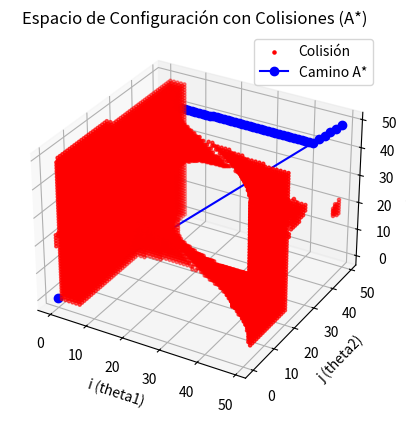
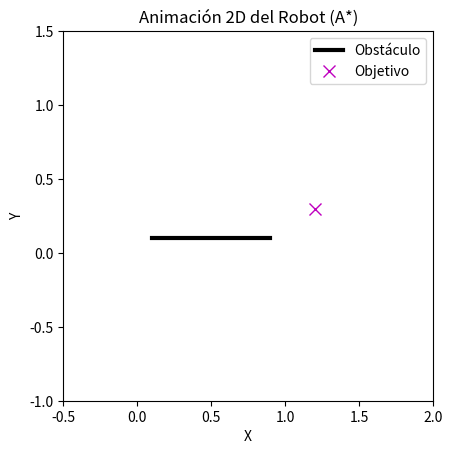

These figures' Python source, in order:
import numpy as np
import matplotlib.pyplot as plt
from mpl_toolkits.mplot3d import Axes3D
from collections import deque
from heapq import heappush, heappop
from matplotlib.animation import FuncAnimation

def main():
    # -------------------------
    # 1) Parámetros del robot
    # -------------------------
    l1, l2, l3 = 0.5, 0.5, 0.5
    
    # Obstáculo: línea vertical (o diagonal) 
    pObs1 = np.array([0.1, 0.1])
    pObs2 = np.array([0.9,  0.1])
    
    # -------------------------
    # 2) Discretización del C-Space
    # -------------------------
    N = 50
    theta_vals = np.linspace(0, 2*np.pi, N, endpoint=False)
    
    # -------------------------
    # 3) Config inicial y objetivo (en índices) usando IK discreta
    # -------------------------
    start_indices = (0, 0, 0)
    goal_xy = np.array([1.2, 0.3])
    goal_indices = None
    best_dist = float('inf')
    for i in range(N):
        for j in range(N):
            for k in range(N):
                t1, t2, t3 = theta_vals[i], theta_vals[j], theta_vals[k]
                xef, yef = forward_kinematics_end_effector(t1, t2, t3, l1, l2, l3)
                dist = np.hypot(xef - goal_xy[0], yef - goal_xy[1])
                if dist < best_dist:
                    best_dist = dist
                    goal_indices = (i,j,k)
    
    print("Start:", start_indices)
    print("Goal indices (IK discreta):", goal_indices, " Distancia meta:", best_dist)
    
    # -------------------------
    # 4) Buscar colisiones en el C-Space para graficar
    # -------------------------
    coll_points = []
    for i in range(N):
        for j in range(N):
            for k in range(N):
                t1, t2, t3 = theta_vals[i], theta_vals[j], theta_vals[k]
                if check_collision_line(t1, t2, t3, l1, l2, l3, pObs1, pObs2):
                    coll_points.append((i, j, k))
    coll_points = np.array(coll_points)
    
    # -------------------------
    # 5) A* para encontrar ruta en (i,j,k)
    # -------------------------
    path = astar_cspace(start_indices, goal_indices, theta_vals, l1, l2, l3, pObs1, pObs2)
    
    # -------------------------
    # 6) Graficar C-Space
    # -------------------------
    fig1 = plt.figure()
    ax1 = fig1.add_subplot(111, projection='3d')
    ax1.set_title('Espacio de Configuración con Colisiones (A*)')
    # Colisión en rojo
    if len(coll_points) > 0:
        ax1.scatter(coll_points[:,0], coll_points[:,1], coll_points[:,2],
                    c='r', s=5, label='Colisión')
    
    if path is not None:
        path_array = np.array(path)
        ax1.plot(path_array[:,0], path_array[:,1], path_array[:,2], 'b-o', label='Camino A*')
    ax1.set_xlabel('i (theta1)')
    ax1.set_ylabel('j (theta2)')
    ax1.set_zlabel('k (theta3)')
    ax1.legend()
    
    # -------------------------
    # 7) Animar en 2D (si hay camino)
    # -------------------------
    if path is None:
        print("No se encontró camino libre.")
    else:
        print("Camino encontrado! longitud:", len(path))
        
        fig2, ax2 = plt.subplots()
        ax2.set_aspect('equal', 'box')
        ax2.set_xlim([-0.5, 2.0])
        ax2.set_ylim([-1.0, 1.5])
        ax2.set_title('Animación 2D del Robot (A*)')
        ax2.set_xlabel('X')
        ax2.set_ylabel('Y')
        
        ax2.plot([pObs1[0], pObs2[0]], [pObs1[1], pObs2[1]], 'k-', lw=3, label='Obstáculo')
        ax2.plot(goal_xy[0], goal_xy[1], 'mx', markersize=8, label='Objetivo')
        ax2.legend()
        
        line1, = ax2.plot([], [], 'b-o', markersize=6)
        line2, = ax2.plot([], [], 'g-o', markersize=6)
        line3, = ax2.plot([], [], 'r-o', markersize=6)
        
        def init():
            line1.set_data([], [])
            line2.set_data([], [])
            line3.set_data([], [])
            return line1, line2, line3
        
        def update(frame):
            i, j, k = path[frame]
            t1, t2, t3 = theta_vals[i], theta_vals[j], theta_vals[k]
            x0, y0 = 0.0, 0.0
            x1 = x0 + l1*np.cos(t1)
            y1 = y0 + l1*np.sin(t1)
            x2 = x1 + l2*np.cos(t1 + t2)
            y2 = y1 + l2*np.sin(t1 + t2)
            x3 = x2 + l3*np.cos(t1 + t2 + t3)
            y3 = y2 + l3*np.sin(t1 + t2 + t3)
            line1.set_data([x0,x1],[y0,y1])
            line2.set_data([x1,x2],[y1,y2])
            line3.set_data([x2,x3],[y2,y3])
            return line1, line2, line3
        
        ani = FuncAnimation(fig2, update, frames=len(path),
                            init_func=init, blit=True, interval=300)
    
    plt.show()

# ----------------------------------------------------------------
# A* en la rejilla (i,j,k)
def astar_cspace(start_idx, goal_idx, theta_vals, l1, l2, l3, pObs1, pObs2):
    N = len(theta_vals)
    visited = np.zeros((N,N,N), dtype=bool)
    parent = {}
    
    # Min-heap
    # Cada elemento: (f, g, (i,j,k))
    #   f = g + h  (g = coste real, h = heurística)
    #   g = coste desde start
    #   h = heurística (dist manhattan o euclidea en el "espacio de índices")
    #   (i,j,k) = nodo
    heap = []
    
    def heuristic(a, b):
        # Distancia euclídea en la rejilla
        return np.sqrt((a[0]-b[0])**2 + (a[1]-b[1])**2 + (a[2]-b[2])**2)
    
    gscore = np.full((N,N,N), np.inf, dtype=float)
    gscore[start_idx] = 0.0
    
    hstart = heuristic(start_idx, goal_idx)
    fstart = gscore[start_idx] + hstart
    heappush(heap, (fstart, gscore[start_idx], start_idx))
    
    moves = []
    for di in [-1,0,1]:
        for dj in [-1,0,1]:
            for dk in [-1,0,1]:
                if not (di==0 and dj==0 and dk==0):
                    moves.append((di,dj,dk))
    
    while heap:
        fcurr, gcurr, current = heappop(heap)
        if visited[current]:
            continue
        
        visited[current] = True
        if current == goal_idx:
            # Reconstruir
            return reconstruct_path(current, parent)
        
        ci, cj, ck = current
        for (di,dj,dk) in moves:
            ni = (ci+di) % N
            nj = (cj+dj) % N
            nk = (ck+dk) % N
            if not visited[(ni,nj,nk)]:
                # colisión?
                t1, t2, t3 = theta_vals[ni], theta_vals[nj], theta_vals[nk]
                if not check_collision_line(t1,t2,t3,l1,l2,l3,pObs1,pObs2):
                    tentative_g = gcurr + 1.0  # coste unif
                    if tentative_g < gscore[ni,nj,nk]:
                        gscore[ni,nj,nk] = tentative_g
                        hval = heuristic((ni,nj,nk), goal_idx)
                        fval = tentative_g + hval
                        parent[(ni,nj,nk)] = current
                        heappush(heap, (fval, tentative_g, (ni,nj,nk)))
    
    return None

def reconstruct_path(end_idx, parent):
    path = []
    current = end_idx
    while current in parent:
        path.append(current)
        current = parent[current]
    path.append(current)
    path.reverse()
    return path

# ----------------------------------------------------------------
def forward_kinematics_end_effector(t1, t2, t3, l1, l2, l3):
    x0, y0 = 0.0, 0.0
    x1 = x0 + l1*np.cos(t1)
    y1 = y0 + l1*np.sin(t1)
    x2 = x1 + l2*np.cos(t1 + t2)
    y2 = y1 + l2*np.sin(t1 + t2)
    x3 = x2 + l3*np.cos(t1 + t2 + t3)
    y3 = y2 + l3*np.sin(t1 + t2 + t3)
    return x3, y3

def check_collision_line(t1,t2,t3, l1,l2,l3, pObs1,pObs2):
    x0, y0 = 0, 0
    x1 = x0 + l1*np.cos(t1)
    y1 = y0 + l1*np.sin(t1)
    x2 = x1 + l2*np.cos(t1+t2)
    y2 = y1 + l2*np.sin(t1+t2)
    x3 = x2 + l3*np.cos(t1+t2+t3)
    y3 = y2 + l3*np.sin(t1+t2+t3)
    if segments_intersect([x0,y0],[x1,y1], pObs1,pObs2):
        return True
    if segments_intersect([x1,y1],[x2,y2], pObs1,pObs2):
        return True
    if segments_intersect([x2,y2],[x3,y3], pObs1,pObs2):
        return True
    return False

def segments_intersect(p1, p2, p3, p4):
    o1 = orientation(p1, p2, p3)
    o2 = orientation(p1, p2, p4)
    o3 = orientation(p3, p4, p1)
    o4 = orientation(p3, p4, p2)
    
    if (o1 != o2) and (o3 != o4):
        return True
    if o1==0 and on_segment(p1,p3,p2): return True
    if o2==0 and on_segment(p1,p4,p2): return True
    if o3==0 and on_segment(p3,p1,p4): return True
    if o4==0 and on_segment(p3,p2,p4): return True
    return False

def orientation(a,b,c):
    val = (b[0] - a[0])*(c[1] - a[1]) - (b[1]-a[1])*(c[0]-a[0])
    if abs(val) < 1e-12: return 0
    elif val>0: return 1
    else: return 2

def on_segment(p,q,r):
    if (min(p[0],r[0])<=q[0]<=max(p[0],r[0]) and
        min(p[1],r[1])<=q[1]<=max(p[1],r[1])):
        return True
    return False


if __name__=="__main__":
    main()
